Run: headless pygame with SDL's dummy video driver; simulated clock (each Clock.tick advances the game by its frame time, no real sleeping); random seed 0; keys injected as events and as key.get_pressed() state; no mouse input.
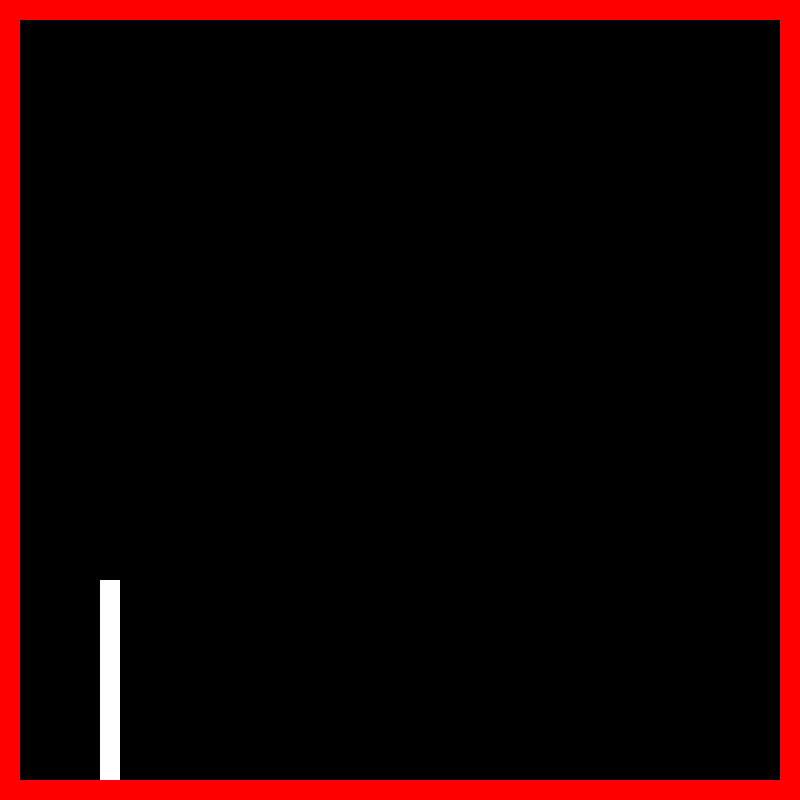
Frame 1 of 1 · flips 1–60 · no input (game ended)

The pygame program that drew these frames:

import pygame

class ListNode:
    def __init__(self, data):
        self.data = data
        self.prev = None
        self.next = None

class DoublyLinkedList:
    def __init__(self):
        self.head = None
        self.tail = None
        self.length = 0
    def insert_front(self, data):
        new_Node = ListNode(data)
        new_Node.prev = None
        if self.length:
            new_Node.next = self.head
            self.head.prev = new_Node
            self.head = new_Node
        else:
            new_Node.next = None
            self.head = new_Node
            self.tail = new_Node
        self.length+=1
    def delete_tail(self):
        if self.length > 1:
            self.length-=1
            self.tail = self.tail.prev
            self.tail.next = None
        else:
            self.length = 0
            self.head = None
            self.tail = None
    def print_list(self):
        node = self.head
        while node:
            print(node.data)
            node = node.next
class Snake:
    def __init__(self, length, seg_size, init_pos):
        self.snake_seg_size = seg_size
        self.body = DoublyLinkedList()
        for i in range(length-1, -1, -1):
            self.body.insert_front([init_pos + i * seg_size, init_pos])
        self.snake_head = self.body.head
        self.snake_tail = self.body.tail
    def move(self, direction):
        head_x = self.snake_head.data[0]
        head_y = self.snake_head.data[1]
        if direction == 0:
            self.body.insert_front([head_x + self.snake_seg_size, head_y])
        elif direction == 1:
            self.body.insert_front([head_x - self.snake_seg_size, head_y])
        elif direction == 2:
            self.body.insert_front([head_x, head_y - self.snake_seg_size])
        else:
            self.body.insert_front([head_x, head_y + self.snake_seg_size])
        self.body.delete_tail()
        self.snake_head = self.body.head
        self.snake_tail = self.body.tail
    def self_collision(self):
        pass


# Open a window
pygame.init()
screen_width = 800
screen_height = 800
screen = pygame.display.set_mode((screen_width, screen_height))
pygame.display.set_caption("Snake Game")
clock = pygame.time.Clock()

# Set color
Color = (255, 0, 0)
BLACK = (0, 0, 0)
WHITE = (255, 255, 255)

# Define wall dimensions
wall_thickness = 20

# Draw top wall
pygame.draw.rect(screen, Color, (0, 0, screen_width, wall_thickness))

# Draw bottom wall
pygame.draw.rect(screen, Color, (0, screen_height - wall_thickness, screen_width, wall_thickness))

# Draw left wall
pygame.draw.rect(screen, Color, (0, 0, wall_thickness, screen_height))

# Draw right wall
pygame.draw.rect(screen, Color, (screen_width - wall_thickness, 0, wall_thickness, screen_height))

# Build a snake
# Parameters of the snake
rect_x = 100
rect_y = 100

# Direction: 0, 1, 2, 3 - Right, Left, Up, Down
direction = 3
last_direction = 3
snake_seg_size = 20
snake_length = 10

snake = Snake(snake_length, snake_seg_size, rect_x)
segment = snake.snake_head
snake.body.print_list()
while segment:
    pygame.draw.rect(screen, WHITE, (segment.data[0], segment.data[1], snake_seg_size, snake_seg_size))
    segment = segment.next

# Game loop that keeps the window open
running = True
while running:
    # Check for events
    for event in pygame.event.get():
        if event.type == pygame.QUIT:
            running = False

    
    # End the game if snake's head hits the wall
    if (snake.snake_head.data[0] >= screen_width - wall_thickness - snake_seg_size): 
        break
    if (snake.snake_head.data[0] <= wall_thickness):
        break
    if (snake.snake_head.data[1] >= screen_height - wall_thickness - snake_seg_size):
        break
    if (snake.snake_head.data[1] <= wall_thickness):
        break
    
    
    # Delete the old rectangle by drawing over it with a black rectangle
    pygame.draw.rect(screen, BLACK, (snake.snake_tail.data[0], snake.snake_tail.data[1], snake_seg_size, snake_seg_size))


    # Randomly generate new food if not have one already

    # Move the rectangle depending on the pressed key and previous direction
    keys = pygame.key.get_pressed()
    if keys[pygame.K_RIGHT]:
        direction = 0
    elif keys[pygame.K_LEFT]:
        direction = 1
    elif keys[pygame.K_UP]:
        direction = 2
    elif keys[pygame.K_DOWN]:
        direction = 3

    # Cannot move in the opposite direction
    if (last_direction == 0 and direction == 1) or (last_direction == 1 and direction == 0) or (last_direction == 2 and direction == 3) or (last_direction == 3 and direction == 2):
        direction = last_direction
    else: last_direction = direction

    # Update the snake's direction
    snake.move(direction)
    
    # Draw the new rectangle at its updated position
    pygame.draw.rect(screen, WHITE, (snake.snake_head.data[0], snake.snake_head.data[1], snake_seg_size, snake_seg_size))

    # Update the display
    pygame.display.flip()
    
    clock.tick(30)


# Quit Pygame
pygame.quit()
